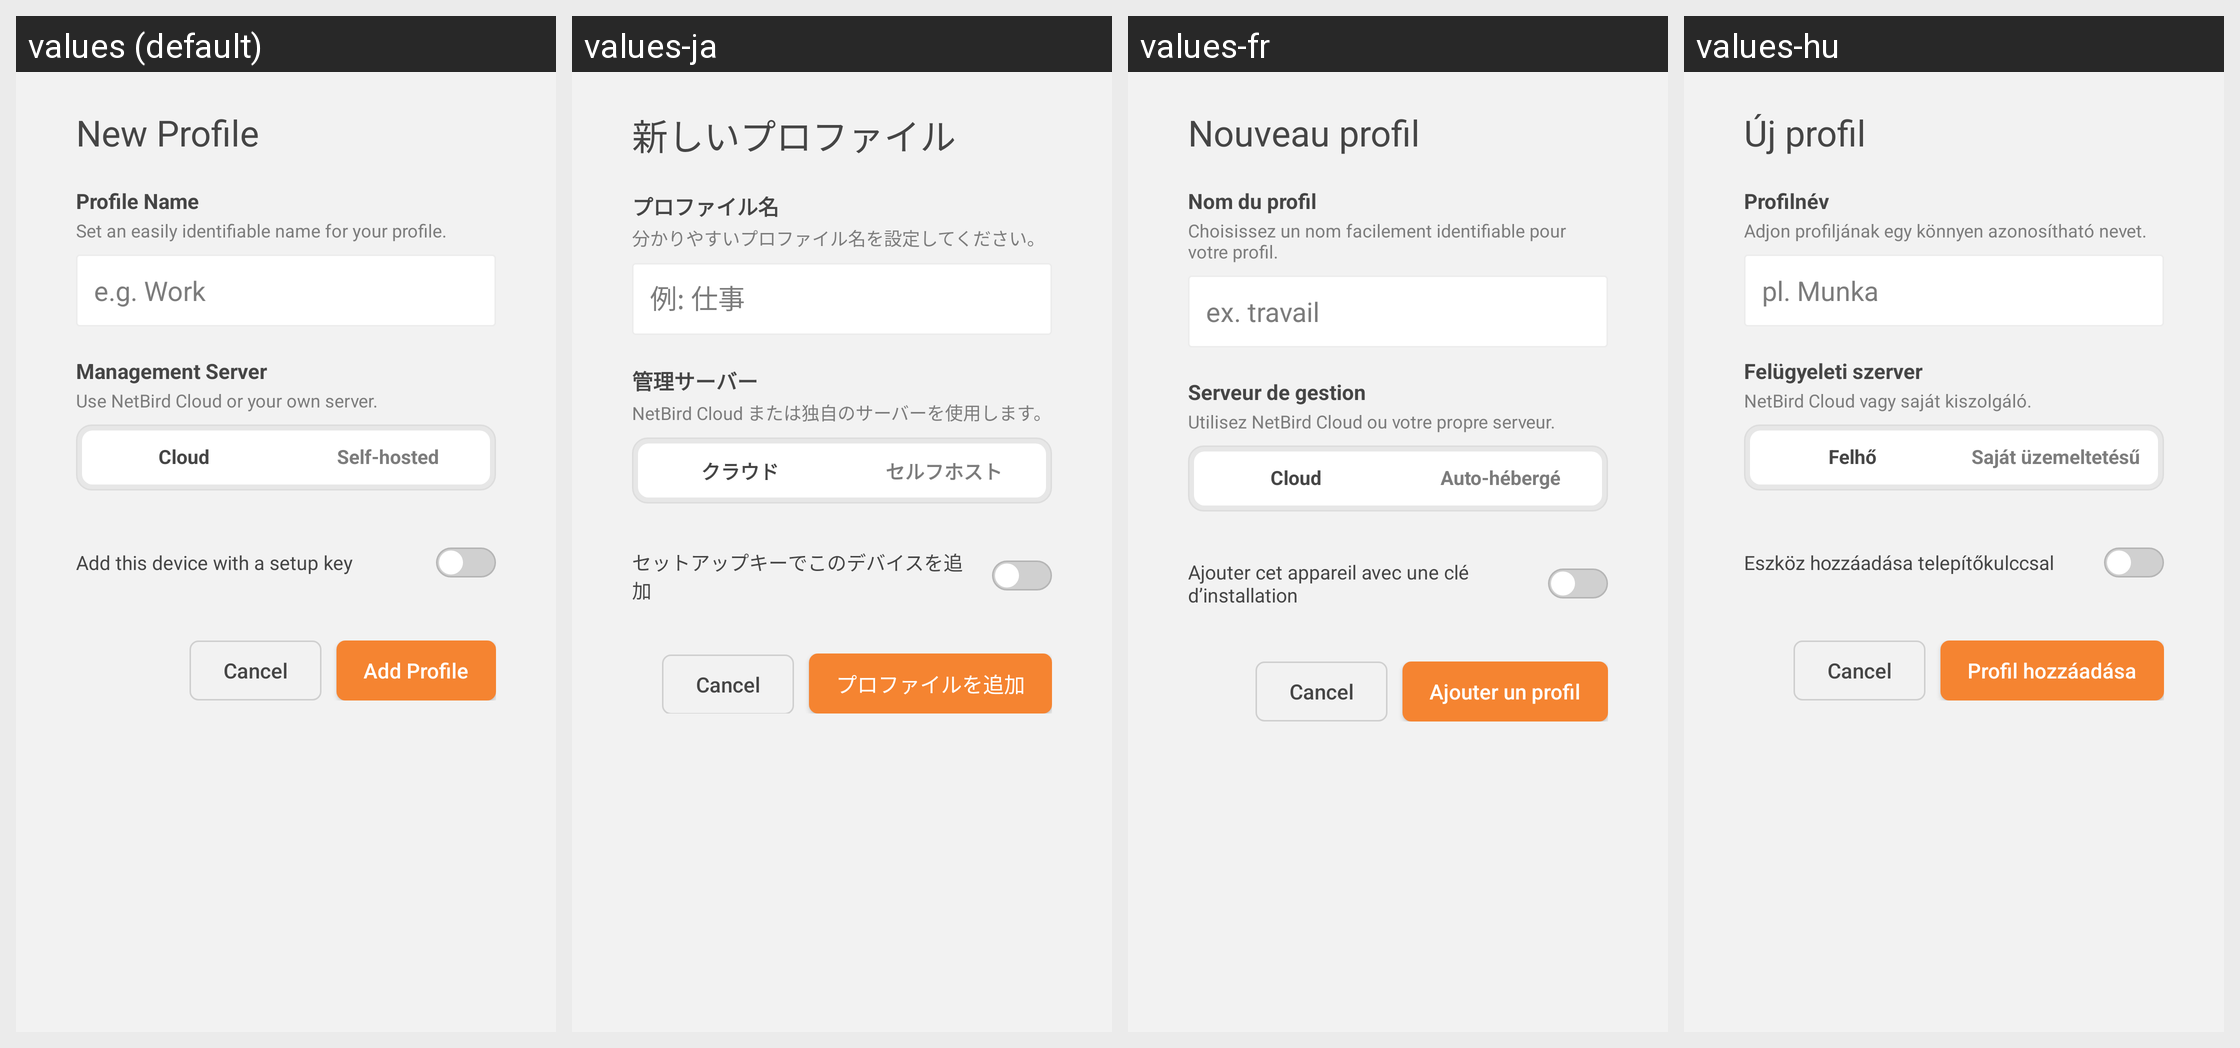

For this localized Android screen grid, give each drawn string resource with its value in every locale shown.
Android screen res/layout/dialog_profile_editor.xml rendered under 4 locales, left to right: values (default), values-ja, values-fr, values-hu. Device: Nexus 5 (rendered at 1080×1920; each locale shown at half size, 540×960, under a caption strip naming it); theme Theme.NetBird.
Other locales in the repository, not shown: values-de, values-es, values-it, values-pt, values-ru, values-uk, values-zh-rCN.
Strings drawn on this screen, with the default value and each locale's value (text and hints the layout hard-codes, and strings that could not be matched under every locale, appear in the picture but are not listed):

profiles_dialog_add_title
  values: New Profile
  values-ja: 新しいプロファイル
  values-fr: Nouveau profil
  values-hu: Új profil

profiles_dialog_name_label
  values: Profile Name
  values-ja: プロファイル名
  values-fr: Nom du profil
  values-hu: Profilnév

profiles_dialog_name_help
  values: Set an easily identifiable name for your profile.
  values-ja: 分かりやすいプロファイル名を設定してください。
  values-fr: Choisissez un nom facilement identifiable pour votre profil.
  values-hu: Adjon profiljának egy könnyen azonosítható nevet.

profiles_dialog_add_hint
  values: e.g. Work
  values-ja: 例: 仕事
  values-fr: ex. travail
  values-hu: pl. Munka

profiles_dialog_server_label
  values: Management Server
  values-ja: 管理サーバー
  values-fr: Serveur de gestion
  values-hu: Felügyeleti szerver

profiles_dialog_server_help
  values: Use NetBird Cloud or your own server.
  values-ja: NetBird Cloud または独自のサーバーを使用します。
  values-fr: Utilisez NetBird Cloud ou votre propre serveur.
  values-hu: NetBird Cloud vagy saját kiszolgáló.

profiles_dialog_server_cloud
  values: Cloud
  values-ja: クラウド
  values-fr: Cloud
  values-hu: Felhő

profiles_dialog_server_self_hosted
  values: Self-hosted
  values-ja: セルフホスト
  values-fr: Auto-hébergé
  values-hu: Saját üzemeltetésű

change_server_setup_key
  values: Add this device with a setup key
  values-ja: セットアップキーでこのデバイスを追加
  values-fr: Ajouter cet appareil avec une clé d’installation
  values-hu: Eszköz hozzáadása telepítőkulccsal

profiles_add
  values: Add Profile
  values-ja: プロファイルを追加
  values-fr: Ajouter un profil
  values-hu: Profil hozzáadása
